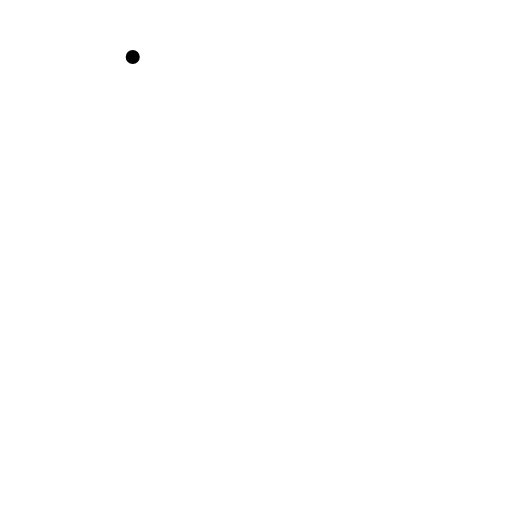
t = 0.00 s
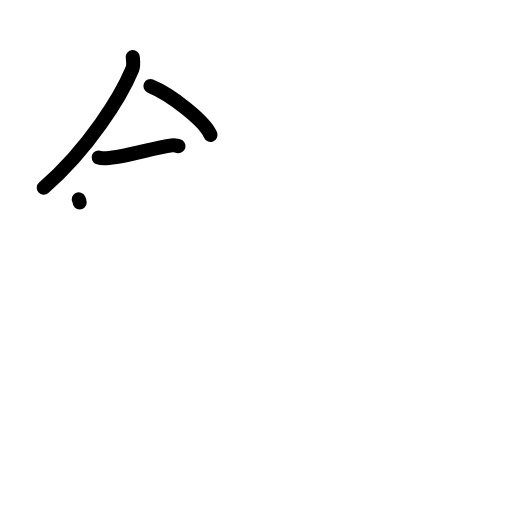
t = 3.13 s
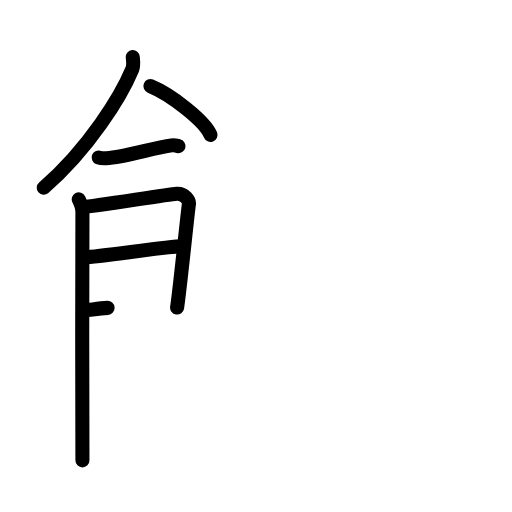
t = 6.25 s
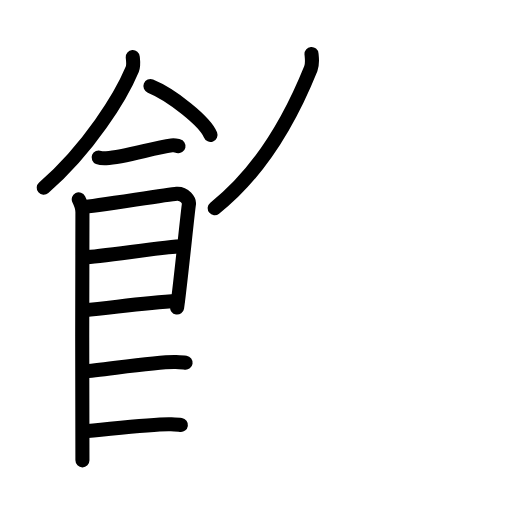
t = 9.63 s
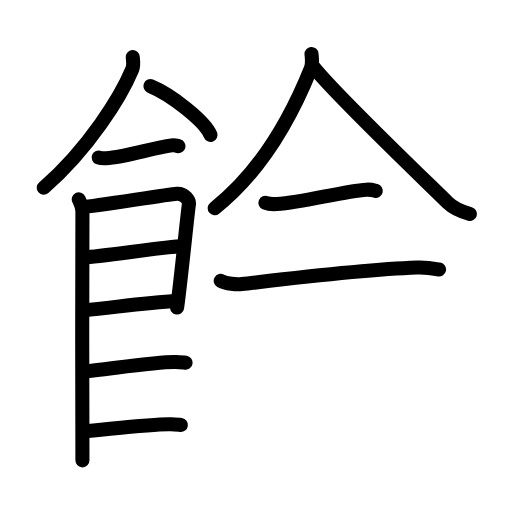
t = 12.75 s
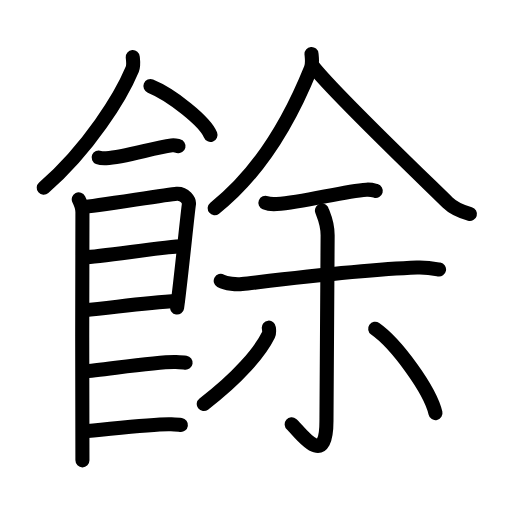
t = 16.00 s

The animated SVG that drew these frames (rendered in a browser with its animation timeline set to each time). Animation: 48 SMIL elements (animate=48); one cycle of 16.00 s.

<?xml version="1.0" encoding="UTF-8"?>
<!--
AniKanjiVG is licensed by CC-BY-SA Paul C. Sommerhoff (https://bitbucket.org/sommerhoff/anikanjivg).
AniKanjiVG uses KanjiVG which is licensed by CC-BY-SA Ulrich Apel (http://kanjivg.tagaini.net).
See also http://creativecommons.org/licenses/by-sa/3.0/
-->
<svg xmlns:kvg='http://kanjivg.tagaini.net' xmlns='http://www.w3.org/2000/svg' width='109' height='109' viewBox='0 0 109 109' style='fill:none;stroke:#000000;stroke-width:3;stroke-linecap:round;stroke-linejoin:round;' id="kvg:kanji_09918"><g id="kvg:09918" kvg:element="餘"><g id="kvg:09918-g1" kvg:element="𠂊𠂊𠂊𠂊𠂊𠂊𠂊𠂊𠔉𠔉𠂊𠂊𠂊𠂊𤇾𠂊𠔉𠂊𠂊𠂊𠂤𠂊𠂊𠂊𦥯𦥑𠂊𦥑𠂊𠂊𠔉𠔉𠂊𠂊𠂊𠂊𠂊𠂊𠂊𠂊𠂊𠂊𦥑𦥑𠂊𠂊𠂊𠂊𠬝𠂊𤇾𠂊𤇾𠂊𠂊𠂊𠂊𦥑𦥑𠂊𠂊𠂢𠂢𠂊𠂊𦥑𠂊𦰩𠂊𠂊𠂊𠂊𤇾𦥑𠂊𠂊𠂊𠂊𠂊𠂊𠂊𦥑𠂊𠂊𠂊𠂊𠂊𠂊𠂊𠂊𠂊𠂊𠂊𠂢𠂢𦥑𠂊𦥑𦥑𦥑𦥑𦥑𦥑𠂊𠂊𠂊𠂊𠂊𦥑𠂊𠂊𠂊𠂊𤇾𠂊𠂊𠂊𠂊𦥑𦥯𦥑𠂊𠂊𠂊𠂊𠂊𠂊𠂊𠂊𠂊𠂊𠂊𠂊𠂊𦥑𦰌𠂊𦥑𠂊𠂊𠂊𠂊𠂊𠂊𠂊𠂊𠂤𠂤𠂊𠂊𦥑𦥑𠂊𠂤𠂊𠂊𠂊𩙿" kvg:variant="true" kvg:original="飠" kvg:position="left"><path id="kvg:09918-s1" kvg:type="㇒" d="M28.26,12.14c0.05,0.65,0.26,1.72-0.1,2.59c-2.37,5.7-9.19,16.85-18.85,25.23"><animate attributeName="d" begin="0.0s" dur="0.5s" from="M28.26,12.14C28.26,12.14,28.26,12.14,28.26,12.14" to="M28.26,12.14c0.05,0.65,0.26,1.72-0.1,2.59" />
<animate attributeName="d" begin="0.5s" dur="0.5s" from="M28.26,12.14c0.05,0.65,0.26,1.72-0.1,2.59c0,0,0,0,0,0,0" to="M28.26,12.14c0.05,0.65,0.26,1.72-0.1,2.59c-2.37,5.7-9.19,16.85-18.85,25.23" />
</path>
<path id="kvg:09918-s2" kvg:type="㇏" d="M32.02,18.33c4.51,1.83,11.66,7.53,12.79,10.38"><animate attributeName="d" begin="1.0s" dur="1.0s" from="M32.02,18.33C32.02,18.33,32.02,18.33,32.02,18.33" to="M32.02,18.33c4.51,1.83,11.66,7.53,12.79,10.38" />
<animate attributeName="d" begin="0s" dur="1.0s" from="M-100,-100" to="M-100,-100" />
</path>
<path id="kvg:09918-s3" kvg:type="㇐" d="M21,33.52c0.42,0.17,1.18,0.19,1.6,0.17c3.9-0.18,9.9-2.18,13.94-2.74c0.69-0.1,1.11,0.08,1.46,0.16"><animate attributeName="d" begin="2.0s" dur="0.3333333333333333s" from="M21,33.52C21,33.52,21,33.52,21,33.52" to="M21,33.52c0.42,0.17,1.18,0.19,1.6,0.17" />
<animate attributeName="d" begin="2.3333333333333335s" dur="0.3333333333333333s" from="M21,33.52c0.42,0.17,1.18,0.19,1.6,0.17c0,0,0,0,0,0,0" to="M21,33.52c0.42,0.17,1.18,0.19,1.6,0.17c3.9-0.18,9.9-2.18,13.94-2.74" />
<animate attributeName="d" begin="2.6666666666666665s" dur="0.3333333333333333s" from="M21,33.52c0.42,0.17,1.18,0.19,1.6,0.17c3.9-0.18,9.9-2.18,13.94-2.74c0,0,0,0,0,0,0" to="M21,33.52c0.42,0.17,1.18,0.19,1.6,0.17c3.9-0.18,9.9-2.18,13.94-2.74c0.69-0.1,1.11,0.08,1.46,0.16" />
<animate attributeName="d" begin="0s" dur="2.0s" from="M-100,-100" to="M-100,-100" />
</path>
<path id="kvg:09918-s4" kvg:type="㇑" d="M16.77,42.44c0.39,0.78,0.78,1.68,0.78,2.72c0,1.04-0.13,51.79,0,52.84"><animate attributeName="d" begin="3.0s" dur="0.5s" from="M16.77,42.44C16.77,42.44,16.77,42.44,16.77,42.44" to="M16.77,42.44c0.39,0.78,0.78,1.68,0.78,2.72" />
<animate attributeName="d" begin="3.5s" dur="0.5s" from="M16.77,42.44c0.39,0.78,0.78,1.68,0.78,2.72c0,0,0,0,0,0,0" to="M16.77,42.44c0.39,0.78,0.78,1.68,0.78,2.72c0,1.04-0.13,51.79,0,52.84" />
<animate attributeName="d" begin="0s" dur="3.0s" from="M-100,-100" to="M-100,-100" />
</path>
<path id="kvg:09918-s5" kvg:type="㇕" d="M17.69,44.07c2.2-0.13,17.91-2.67,19.92-2.83c1.67-0.13,2.74,1.45,2.61,2.22c-0.26,1.57-1.97,18.54-2.52,22.01"><animate attributeName="d" begin="4.0s" dur="0.3333333333333333s" from="M17.69,44.07C17.69,44.07,17.69,44.07,17.69,44.07" to="M17.69,44.07c2.2-0.13,17.91-2.67,19.92-2.83" />
<animate attributeName="d" begin="4.333333333333333s" dur="0.3333333333333333s" from="M17.69,44.07c2.2-0.13,17.91-2.67,19.92-2.83c0,0,0,0,0,0,0" to="M17.69,44.07c2.2-0.13,17.91-2.67,19.92-2.83c1.67-0.13,2.74,1.45,2.61,2.22" />
<animate attributeName="d" begin="4.666666666666667s" dur="0.3333333333333333s" from="M17.69,44.07c2.2-0.13,17.91-2.67,19.92-2.83c1.67-0.13,2.74,1.45,2.61,2.22c0,0,0,0,0,0,0" to="M17.69,44.07c2.2-0.13,17.91-2.67,19.92-2.83c1.67-0.13,2.74,1.45,2.61,2.22c-0.26,1.57-1.97,18.54-2.52,22.01" />
<animate attributeName="d" begin="0s" dur="4.0s" from="M-100,-100" to="M-100,-100" />
</path>
<path id="kvg:09918-s6" kvg:type="㇐" d="M18.08,54.73c2.97,0,17.36-2.31,20.72-2.31"><animate attributeName="d" begin="5.0s" dur="1.0s" from="M18.08,54.73C18.08,54.73,18.08,54.73,18.08,54.73" to="M18.08,54.73c2.97,0,17.36-2.31,20.72-2.31" />
<animate attributeName="d" begin="0s" dur="5.0s" from="M-100,-100" to="M-100,-100" />
</path>
<path id="kvg:09918-s7" kvg:type="㇐" d="M17.94,66.06C24,65.5,30.25,64.5,37.79,64.02"><animate attributeName="d" begin="6.0s" dur="1.0s" from="M17.94,66.06C17.94,66.06,17.94,66.06,17.94,66.06" to="M17.94,66.06C24,65.5,30.25,64.5,37.79,64.02" />
<animate attributeName="d" begin="0s" dur="6.0s" from="M-100,-100" to="M-100,-100" />
</path>
<path id="kvg:09918-s8" kvg:type="㇐" d="M17.89,79.06c3.73-0.25,15.96-2.17,19.57-1.99c0.97,0.04,1.56,0.07,2.05,0.14"><animate attributeName="d" begin="7.0s" dur="0.5s" from="M17.89,79.06C17.89,79.06,17.89,79.06,17.89,79.06" to="M17.89,79.06c3.73-0.25,15.96-2.17,19.57-1.99" />
<animate attributeName="d" begin="7.5s" dur="0.5s" from="M17.89,79.06c3.73-0.25,15.96-2.17,19.57-1.99c0,0,0,0,0,0,0" to="M17.89,79.06c3.73-0.25,15.96-2.17,19.57-1.99c0.97,0.04,1.56,0.07,2.05,0.14" />
<animate attributeName="d" begin="0s" dur="7.0s" from="M-100,-100" to="M-100,-100" />
</path>
<path id="kvg:09918-s9" kvg:type="㇐" d="M17.89,91.81c3.73-0.25,14.96-1.67,18.57-1.49c0.97,0.04,1.56,0.07,2.05,0.14"><animate attributeName="d" begin="8.0s" dur="0.5s" from="M17.89,91.81C17.89,91.81,17.89,91.81,17.89,91.81" to="M17.89,91.81c3.73-0.25,14.96-1.67,18.57-1.49" />
<animate attributeName="d" begin="8.5s" dur="0.5s" from="M17.89,91.81c3.73-0.25,14.96-1.67,18.57-1.49c0,0,0,0,0,0,0" to="M17.89,91.81c3.73-0.25,14.96-1.67,18.57-1.49c0.97,0.04,1.56,0.07,2.05,0.14" />
<animate attributeName="d" begin="0s" dur="8.0s" from="M-100,-100" to="M-100,-100" />
</path>
</g>
<g id="kvg:09918-g2" kvg:element="余" kvg:position="right"><g id="kvg:09918-g3" kvg:element="人" kvg:position="top"><path id="kvg:09918-s10" kvg:type="㇒" d="M66.32,11.5c0.07,0.77,0.27,2.05-0.15,3.11C63.52,21.19,57.5,35,45.71,44.32"><animate attributeName="d" begin="9.0s" dur="0.5s" from="M66.32,11.5C66.32,11.5,66.32,11.5,66.32,11.5" to="M66.32,11.5c0.07,0.77,0.27,2.05-0.15,3.11" />
<animate attributeName="d" begin="9.5s" dur="0.5s" from="M66.32,11.5c0.07,0.77,0.27,2.05-0.15,3.11c0,0,0,0,0,0,0" to="M66.32,11.5c0.07,0.77,0.27,2.05-0.15,3.11C63.52,21.19,57.5,35,45.71,44.32" />
<animate attributeName="d" begin="0s" dur="9.0s" from="M-100,-100" to="M-100,-100" />
</path>
<path id="kvg:09918-s11" kvg:type="㇏" d="M66.54,13.99c4.32,5.65,24.49,24.9,28.75,29.11c1.45,1.43,3.3,2.04,4.75,2.45"><animate attributeName="d" begin="10.0s" dur="0.5s" from="M66.54,13.99C66.54,13.99,66.54,13.99,66.54,13.99" to="M66.54,13.99c4.32,5.65,24.49,24.9,28.75,29.11" />
<animate attributeName="d" begin="10.5s" dur="0.5s" from="M66.54,13.99c4.32,5.65,24.49,24.9,28.75,29.11c0,0,0,0,0,0,0" to="M66.54,13.99c4.32,5.65,24.49,24.9,28.75,29.11c1.45,1.43,3.3,2.04,4.75,2.45" />
<animate attributeName="d" begin="0s" dur="10.0s" from="M-100,-100" to="M-100,-100" />
</path>
</g>
<g id="kvg:09918-g4" kvg:position="bottom"><path id="kvg:09918-s12" kvg:type="㇐" d="M56.5,43.18c0.63,0.26,1.78,0.3,2.41,0.26c6.07-0.43,14.01-2.72,19.11-3.06c0.94-0.06,1.51,0.12,1.98,0.25"><animate attributeName="d" begin="11.0s" dur="0.3333333333333333s" from="M56.5,43.18C56.5,43.18,56.5,43.18,56.5,43.18" to="M56.5,43.18c0.63,0.26,1.78,0.3,2.41,0.26" />
<animate attributeName="d" begin="11.333333333333334s" dur="0.3333333333333333s" from="M56.5,43.18c0.63,0.26,1.78,0.3,2.41,0.26c0,0,0,0,0,0,0" to="M56.5,43.18c0.63,0.26,1.78,0.3,2.41,0.26c6.07-0.43,14.01-2.72,19.11-3.06" />
<animate attributeName="d" begin="11.666666666666666s" dur="0.3333333333333333s" from="M56.5,43.18c0.63,0.26,1.78,0.3,2.41,0.26c6.07-0.43,14.01-2.72,19.11-3.06c0,0,0,0,0,0,0" to="M56.5,43.18c0.63,0.26,1.78,0.3,2.41,0.26c6.07-0.43,14.01-2.72,19.11-3.06c0.94-0.06,1.51,0.12,1.98,0.25" />
<animate attributeName="d" begin="0s" dur="11.0s" from="M-100,-100" to="M-100,-100" />
</path>
<path id="kvg:09918-s13" kvg:type="㇐" d="M46.99,59.78c1.17,0.65,3.35,0.84,4.53,0.7c12.14-1.42,25.73-3.1,37.25-3.52c2.24-0.08,3.58,0.21,4.7,0.42"><animate attributeName="d" begin="12.0s" dur="0.3333333333333333s" from="M46.99,59.78C46.99,59.78,46.99,59.78,46.99,59.78" to="M46.99,59.78c1.17,0.65,3.35,0.84,4.53,0.7" />
<animate attributeName="d" begin="12.333333333333334s" dur="0.3333333333333333s" from="M46.99,59.78c1.17,0.65,3.35,0.84,4.53,0.7c0,0,0,0,0,0,0" to="M46.99,59.78c1.17,0.65,3.35,0.84,4.53,0.7c12.14-1.42,25.73-3.1,37.25-3.52" />
<animate attributeName="d" begin="12.666666666666666s" dur="0.3333333333333333s" from="M46.99,59.78c1.17,0.65,3.35,0.84,4.53,0.7c12.14-1.42,25.73-3.1,37.25-3.52c0,0,0,0,0,0,0" to="M46.99,59.78c1.17,0.65,3.35,0.84,4.53,0.7c12.14-1.42,25.73-3.1,37.25-3.52c2.24-0.08,3.58,0.21,4.7,0.42" />
<animate attributeName="d" begin="0s" dur="12.0s" from="M-100,-100" to="M-100,-100" />
</path>
<g id="kvg:09918-g5" kvg:element="小"><path id="kvg:09918-s14" kvg:type="㇚" d="M68.54,44.8c0.08,0.46,1.21,2.39,1.21,5.3c0,18.93-0.25,34.76-0.25,39.52c0,10.8-5.96,1.92-7.4,0.72"><animate attributeName="d" begin="13.0s" dur="0.3333333333333333s" from="M68.54,44.8C68.54,44.8,68.54,44.8,68.54,44.8" to="M68.54,44.8c0.08,0.46,1.21,2.39,1.21,5.3" />
<animate attributeName="d" begin="13.333333333333334s" dur="0.3333333333333333s" from="M68.54,44.8c0.08,0.46,1.21,2.39,1.21,5.3c0,0,0,0,0,0,0" to="M68.54,44.8c0.08,0.46,1.21,2.39,1.21,5.3c0,18.93-0.25,34.76-0.25,39.52" />
<animate attributeName="d" begin="13.666666666666666s" dur="0.3333333333333333s" from="M68.54,44.8c0.08,0.46,1.21,2.39,1.21,5.3c0,18.93-0.25,34.76-0.25,39.52c0,0,0,0,0,0,0" to="M68.54,44.8c0.08,0.46,1.21,2.39,1.21,5.3c0,18.93-0.25,34.76-0.25,39.52c0,10.8-5.96,1.92-7.4,0.72" />
<animate attributeName="d" begin="0s" dur="13.0s" from="M-100,-100" to="M-100,-100" />
</path>
<path id="kvg:09918-s15" kvg:type="㇒" d="M57.23,69.75c0.04,0.38,0.17,1.04-0.08,1.54c-1.8,3.68-6.43,9.14-13.77,14.73"><animate attributeName="d" begin="14.0s" dur="0.5s" from="M57.23,69.75C57.23,69.75,57.23,69.75,57.23,69.75" to="M57.23,69.75c0.04,0.38,0.17,1.04-0.08,1.54" />
<animate attributeName="d" begin="14.5s" dur="0.5s" from="M57.23,69.75c0.04,0.38,0.17,1.04-0.08,1.54c0,0,0,0,0,0,0" to="M57.23,69.75c0.04,0.38,0.17,1.04-0.08,1.54c-1.8,3.68-6.43,9.14-13.77,14.73" />
<animate attributeName="d" begin="0s" dur="14.0s" from="M-100,-100" to="M-100,-100" />
</path>
<path id="kvg:09918-s16" kvg:type="㇔" d="M79.87,69.99c4.53,3.17,11.71,13.03,12.84,17.96"><animate attributeName="d" begin="15.0s" dur="1.0s" from="M79.87,69.99C79.87,69.99,79.87,69.99,79.87,69.99" to="M79.87,69.99c4.53,3.17,11.71,13.03,12.84,17.96" />
<animate attributeName="d" begin="0s" dur="15.0s" from="M-100,-100" to="M-100,-100" />
</path>
</g>
</g>
</g>
</g>
</svg>
